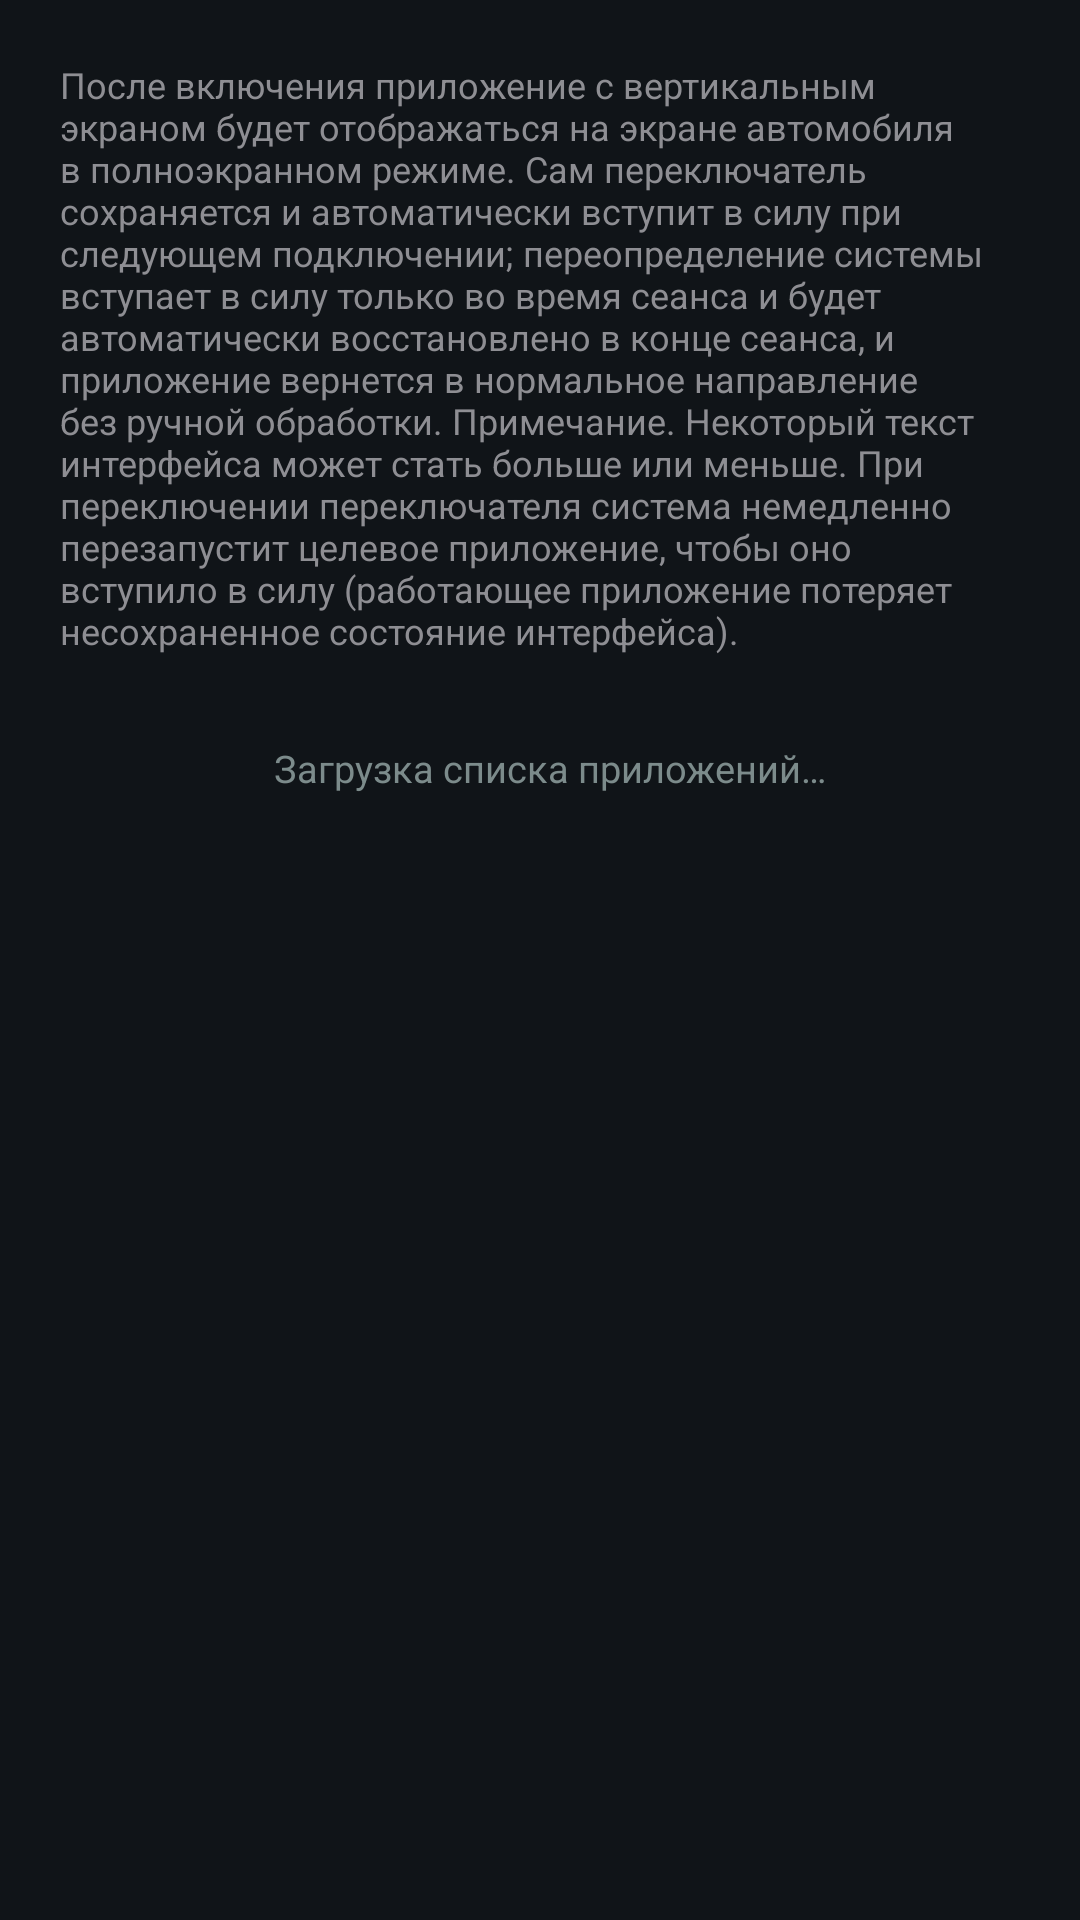

This screen was rendered from an Android layout file. Write that file and the resources it references.
<!-- AndroidManifest.xml: application theme Theme.CarPlaySender -->
<!-- res/layout/fragment_panel_orientation.xml -->
<?xml version="1.0" encoding="utf-8"?>
<LinearLayout xmlns:android="http://schemas.android.com/apk/res/android"
    android:layout_width="match_parent"
    android:layout_height="match_parent"
    android:orientation="vertical"
    android:paddingLeft="20dp"
    android:paddingRight="13dp"
    android:paddingTop="14dp"
    android:paddingBottom="10dp">

    <TextView
        android:layout_width="match_parent"
        android:layout_height="wrap_content"
        android:layout_marginTop="6dp"
        android:layout_marginBottom="11dp"
        android:text="После включения приложение с вертикальным экраном будет отображаться на экране автомобиля в полноэкранном режиме. Сам переключатель сохраняется и автоматически вступит в силу при следующем подключении; переопределение системы вступает в силу только во время сеанса и будет автоматически восстановлено в конце сеанса, и приложение вернется в нормальное направление без ручной обработки. Примечание. Некоторый текст интерфейса может стать больше или меньше. При переключении переключателя система немедленно перезапустит целевое приложение, чтобы оно вступило в силу (работающее приложение потеряет несохраненное состояние интерфейса)."
        android:textColor="#FF8E8E93"
        android:textSize="12sp" />

    
    <TextView
        android:id="@+id/oriUnsupportedBanner"
        android:layout_width="match_parent"
        android:layout_height="wrap_content"
        android:layout_marginBottom="10dp"
        android:background="#33E8C072"
        android:paddingLeft="10dp"
        android:paddingTop="8dp"
        android:paddingRight="10dp"
        android:paddingBottom="8dp"
        android:textColor="#FFE8C072"
        android:textSize="11.5sp"
        android:visibility="gone" />

    
    <TextView
        android:id="@+id/oriOrphanBanner"
        android:layout_width="match_parent"
        android:layout_height="wrap_content"
        android:layout_marginBottom="10dp"
        android:background="#33FF6B6B"
        android:paddingLeft="10dp"
        android:paddingTop="8dp"
        android:paddingRight="10dp"
        android:paddingBottom="8dp"
        android:textColor="#FFFF6B6B"
        android:textSize="11.5sp"
        android:visibility="gone" />

    <FrameLayout
        android:layout_width="match_parent"
        android:layout_height="0dp"
        android:layout_weight="1">

        <TextView
            android:id="@+id/listLoading"
            android:layout_width="match_parent"
            android:layout_height="wrap_content"
            android:layout_marginTop="18dp"
            android:gravity="center"
            android:text="Загрузка списка приложений…"
            android:textColor="#7C8B8B"
            android:textSize="12.5sp" />

        <androidx.recyclerview.widget.RecyclerView
            android:id="@+id/oriList"
            android:layout_width="match_parent"
            android:layout_height="match_parent"
            android:clipToPadding="false"
            android:paddingRight="26dp"
            android:scrollbars="vertical" />

        <LinearLayout
            android:id="@+id/oriListIndex"
            android:layout_width="wrap_content"
            android:layout_height="wrap_content"
            android:layout_gravity="right|center_vertical"
            android:orientation="vertical"
            android:paddingLeft="6dp" />
    </FrameLayout>
</LinearLayout>
<!-- resources referenced by this layout -->
<resources>
  <style name="Theme.CarPlaySender" parent="Theme.AppCompat.DayNight.NoActionBar">
          <item name="android:statusBarColor">#000000</item>
          <item name="android:navigationBarColor">#000000</item>
          <item name="android:windowLightStatusBar">false</item>
          <item name="android:windowLightNavigationBar">false</item>
          <item name="android:colorBackground">#101418</item>
      </style>
</resources>
